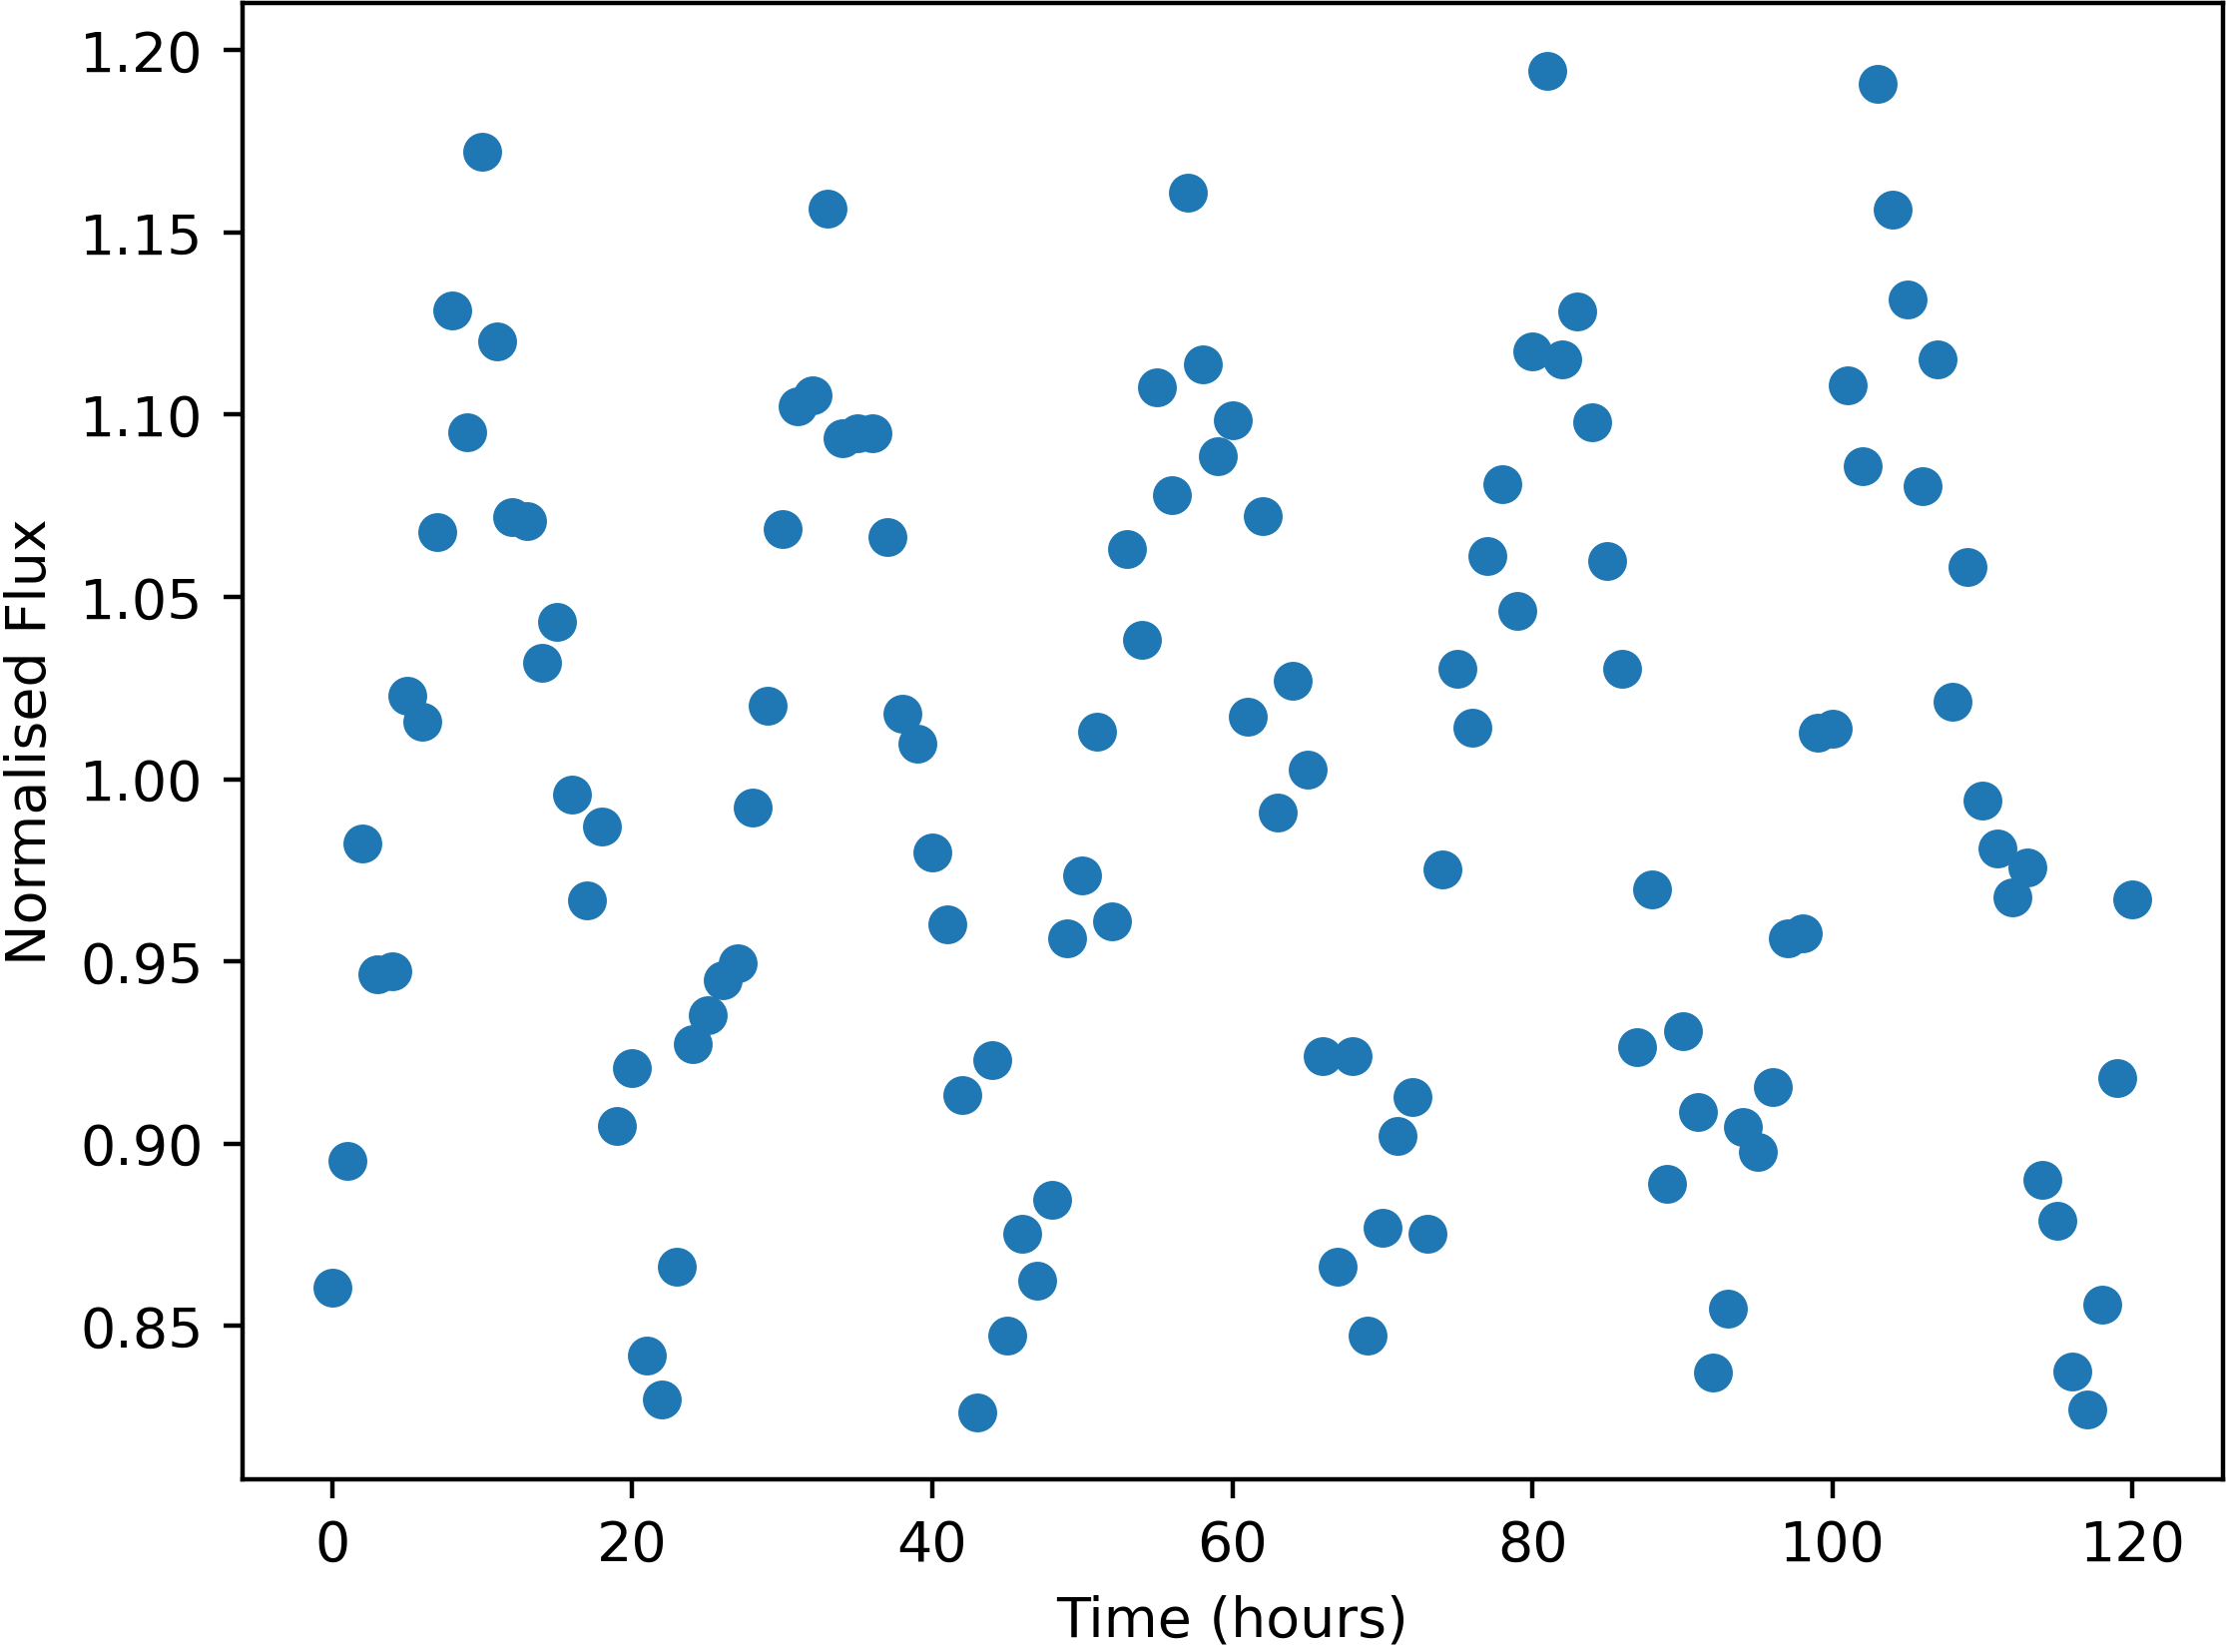

Values plotted in this chart, from the file beside it:
Time, NormalisedFlux
0.0, 0.8606
1.0, 0.8952
2.0, 0.9824
3.0, 0.9465
4.0, 0.9472
5.0, 1.023
6.0, 1.016
7.0, 1.068
8.0, 1.129
9.0, 1.095
10.0, 1.172
11.0, 1.12
12.0, 1.072
13.0, 1.071
14.0, 1.032
15.0, 1.043
16.0, 0.9959
17.0, 0.9668
18.0, 0.987
19.0, 0.9049
20.0, 0.9207
21.0, 0.8419
22.0, 0.8298
23.0, 0.8662
24.0, 0.9274
25.0, 0.9352
26.0, 0.945
27.0, 0.9494
28.0, 0.9922
29.0, 1.02
30.0, 1.068
31.0, 1.102
32.0, 1.105
33.0, 1.157
34.0, 1.094
35.0, 1.095
36.0, 1.095
37.0, 1.066
38.0, 1.018
39.0, 1.01
40.0, 0.9798
41.0, 0.9602
42.0, 0.9134
43.0, 0.8263
44.0, 0.9229
45.0, 0.8475
46.0, 0.8753
47.0, 0.8625
48.0, 0.8847
49.0, 0.9564
50.0, 0.9735
51.0, 1.013
52.0, 0.961
53.0, 1.063
54.0, 1.038
55.0, 1.107
56.0, 1.078
57.0, 1.161
58.0, 1.114
59.0, 1.089
... 61 more rows
